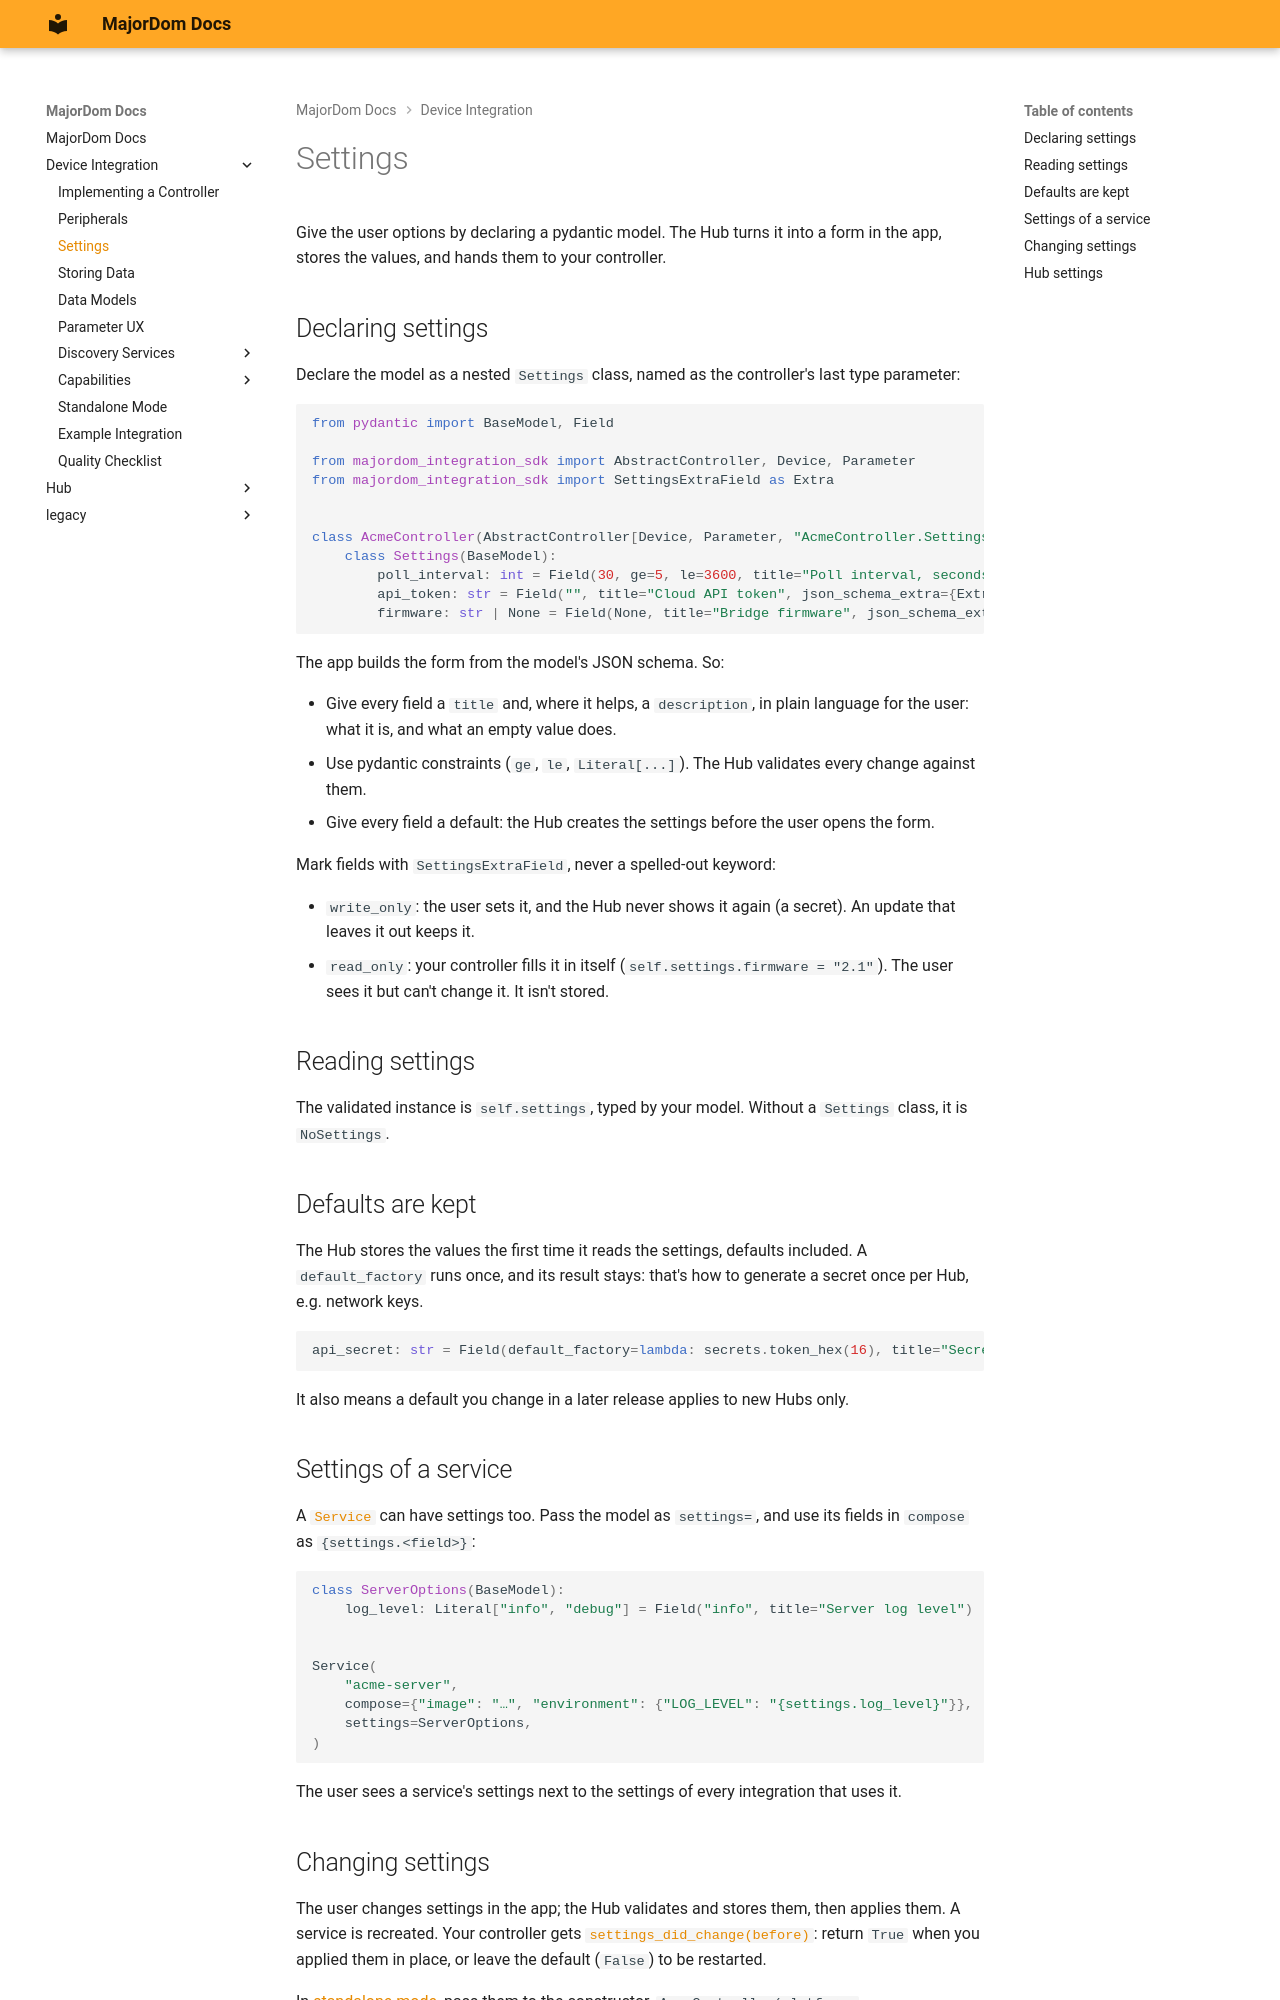

repository: MajorDom-Systems/docs · page: integrations/settings/index.html · generator: mkdocs

# Settings

Give the user options by declaring a pydantic model. The Hub turns it into a form in the app, stores the values, and hands them to your controller.

## Declaring settings

Declare the model as a nested `Settings` class, named as the controller's last type parameter:

```python
from pydantic import BaseModel, Field

from majordom_integration_sdk import AbstractController, Device, Parameter
from majordom_integration_sdk import SettingsExtraField as Extra


class AcmeController(AbstractController[Device, Parameter, "AcmeController.Settings"]):
    class Settings(BaseModel):
        poll_interval: int = Field(30, ge=5, le=3600, title="Poll interval, seconds")
        api_token: str = Field("", title="Cloud API token", json_schema_extra={Extra.write_only: True})
        firmware: str | None = Field(None, title="Bridge firmware", json_schema_extra={Extra.read_only: True})
```

The app builds the form from the model's JSON schema. So:

- Give every field a `title` and, where it helps, a `description`, in plain language for the user: what it is, and what an empty value does.
- Use pydantic constraints (`ge`, `le`, `Literal[...]`). The Hub validates every change against them.
- Give every field a default: the Hub creates the settings before the user opens the form.

Mark fields with `SettingsExtraField`, never a spelled-out keyword:

- `write_only`: the user sets it, and the Hub never shows it again (a secret). An update that leaves it out keeps it.
- `read_only`: your controller fills it in itself (`self.settings.firmware = "2.1"`). The user sees it but can't change it. It isn't stored.

## Reading settings

The validated instance is `self.settings`, typed by your model. Without a `Settings` class, it is `NoSettings`.

## Defaults are kept

The Hub stores the values the first time it reads the settings, defaults included. A `default_factory` runs once, and its result stays: that's how to generate a secret once per Hub, e.g. network keys.

```python
api_secret: str = Field(default_factory=lambda: secrets.token_hex(16), title="Secret", json_schema_extra={Extra.write_only: True})
```

It also means a default you change in a later release applies to new Hubs only.

## Settings of a service

A [`Service`](peripherals.md#tldr-bringing-a-docker-service) can have settings too. Pass the model as `settings=`, and use its fields in `compose` as `{settings.<field>}`:

```python
class ServerOptions(BaseModel):
    log_level: Literal["info", "debug"] = Field("info", title="Server log level")


Service(
    "acme-server",
    compose={"image": "…", "environment": {"LOG_LEVEL": "{settings.log_level}"}},
    settings=ServerOptions,
)
```

The user sees a service's settings next to the settings of every integration that uses it.
